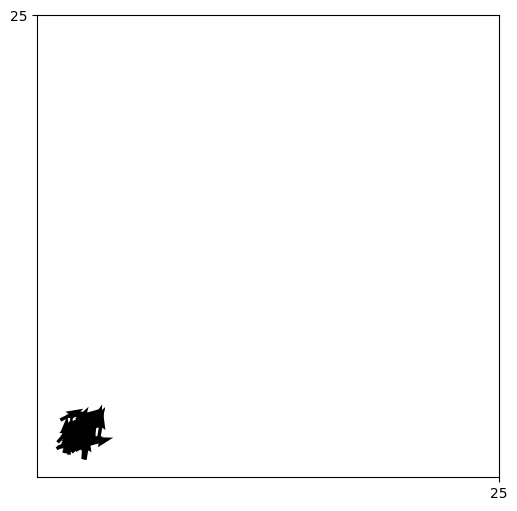

Python code for this plot:


import numpy as np
import matplotlib.pyplot as plt
from matplotlib.animation import FuncAnimation
import scipy.spatial



#N = 10         #number of agents
D = 25          #domain size (square [0, D] x [0, D])
T = 3000        #number of frames
stepsize = 0.2  #seconds per update
#eta = 0.15      #angle noise 
v0 = 0.3        #speed
scale = 3
epsilon = 1e-6
v_SD = 0.03     #standard deviation of speed
direction_SD = np.pi/72     #standard deviation of angle
turning_rate = (np.pi)  #rad / s


repulsion_range_s = 0.3   #small fish
repulsion_range_l = 0.6   #large fish
aligning_range_s = 1.0
aligning_range_l = 2.0
attraction_range = 5.0    
eccentricity_s = 2
eccentricity_l = 4

repel_LOS = np.deg2rad(60)    
attract_LOS = np.deg2rad(300) 

repel_scalefactor_s = 1.0
repel_scalefactor_l = 2.0
align_scalefactor = 1.0
attract_scalefactor = 1.0

active_sort_repel = 2
active_sort_align = 2
active_sort_attract = 2

risk_avoidance = 20.0

#length of fish (m)
length_small = 0.1
length_large = 0.2

#"point", "line", or "ellipse"
MODE = "ellipse"  


np.random.seed(3)




def angle_wrap(a):
    #angles between -pi and pi instead of 0 and 2
    return (a + np.pi) % (2 * np.pi) - np.pi

def angular_difference_signed(target, source):
    #positive or negative difference in direction between agent i and j
    return angle_wrap(target - source)







def point_to_point_distances(positions):
    #pairwise distance for point agents
    vec = positions[None, :, :] - positions[:, None, :]  #(N,N,2)
    dist = np.linalg.norm(vec, axis=2)
    bearing = np.arctan2(vec[:, :, 1], vec[:, :, 0])  #angle from i to j
    return dist, bearing, vec


def segment_endpoints(positions, angles, lengths):
    #gives the x and y coords of the min and max positions of the fish with a length (position of tail and head)
    half = lengths / 2.0
    dx = half * np.cos(angles)  
    dy = half * np.sin(angles)
    max_point = np.stack([positions[:, 0] + dx, positions[:, 1] + dy], axis=1)  #(N, 2)
    min_point = np.stack([positions[:, 0] - dx, positions[:, 1] - dy], axis=1)
    return min_point, max_point


def vectorized_point_to_segment_distances(positions, angles, lengths):
    #distance from centre of agent i to the closest position on the line segment of agent j (for models with a length)
    #Expand dims to (N, N, 2) where first index is point i and second is segment j

    min_point, max_point = segment_endpoints(positions, angles, lengths)

    P = positions[:, None, :]   #(N,1,2)
    A = min_point[None, :, :]   #(1,N,2)
    B = max_point[None, :, :]   #(1,N,2)

    AB = B - A                  #(1,N,2) vector from min point to max point of line segment
    AP = P - A                  #(N,N,2) vector from midpoint of i, to min point of segment of j

    AB_dot_AB = np.sum(AB * AB, axis=2)  #(1,N) square of length of segment
    #avoid divide-by-zero
    AB_dot_AB = np.where(AB_dot_AB == 0, epsilon, AB_dot_AB)

    #position of i onto infinite line segment through j
    t = np.sum(AP * AB, axis=2) / AB_dot_AB  #(N,N), projection scalar
    #keeps the position of where the closest point on the line segment is, actually on the line segment (not on the infinite line)
    t_clamped = np.clip(t, 0.0, 1.0)    #t<0 = projection is before the start of the segment (lies before min point)
                                        #t>1 = projection lies after end of segment (lies after max point)
                                        #0<t<1 = projection lies on the line segment
    

    closest = A + (t_clamped[..., None] * AB)  #(N,N,2) #finds the closest point (min point + how far along the vector of the line segment the projection of i is)
    diff = P - closest  #vector difference from position i to line j
    dist = np.linalg.norm(diff, axis=2)     #norm of the vector to find the distance
    bearing = np.arctan2(closest[:, :, 1] - P[:, :, 1], closest[:, :, 0] - P[:, :, 0])  #angle from point i to closest point on j
    vec = closest - P  #from i to closest on j
    return dist, bearing, vec

'''
def ellipse_distance_transform(positions, angles, a_vals, b_vals):
    """
    Compute pairwise distance-like metric from i to j using j's ellipse axes.
    Returns dist (N,N), bearing (N,N), vec (N,N,2).
    """

    N = positions.shape[0]

    # relative vector from i to j
    rel = positions[None, :, :] - positions[:, None, :]   # (N,N,2)

    # rotation of coordinates into j's body frame
    cos_j = np.cos(angles)[None, :]    # (1,N)
    sin_j = np.sin(angles)[None, :]    # (1,N)

    # expand to (N,N)
    cos_j = np.repeat(cos_j, N, axis=0)    # (N,N)
    sin_j = np.repeat(sin_j, N, axis=0)    # (N,N)

    # rotate rel by -theta_j
    x_rel = rel[:, :, 0]
    y_rel = rel[:, :, 1]

    x_rot = x_rel * cos_j + y_rel * sin_j
    y_rot = -x_rel * sin_j + y_rel * cos_j

    # axes arrays for each j
    a = a_vals[None, :]     # (1,N)
    b = b_vals[None, :]     # (1,N)

    a = np.repeat(a, N, axis=0)    # (N,N)
    b = np.repeat(b, N, axis=0)    # (N,N)

    # Mahalanobis-like distance
    scaled = (x_rot / a)**2 + (y_rot / b)**2
    dist = np.sqrt(scaled) * np.sqrt(a * b)

    # bearings and vector in world frame
    bearing = np.arctan2(rel[:, :, 1], rel[:, :, 0])
    vec = rel

    return dist, bearing, vec
'''

def ellipse_distance_hemlrijk(positions, angles, eccentricity, lengths):

    N = positions.shape[0]

    #min_point, max_point = segment_endpoints(positions, angles, lengths)

    dist_line, bearing, vec = vectorized_point_to_segment_distances(positions, angles, lengths)


    #relative vectors of every agent to every other agent
    rel = positions[None, :, :] - positions[:, None, :]   # (N,N,2)

    dist_line = dist_line[None, :]  ###### NOT SURE ABOUT THIS ######

    #x and y headings of each agent
    cos_i = np.cos(angles)[:, None]   # (N,1)
    sin_i = np.sin(angles)[:, None]   # (N,1)

    #expand to (N,N)
    cos_i = np.repeat(cos_i, N, axis=1)
    sin_i = np.repeat(sin_i, N, axis=1)

    #body-frame of agent i
    x_rel = dist_line[:, :, 0]
    y_rel = dist_line[:, :, 1]

    #rotate relative vectors into body frame of agent i (apply the rotation matrix)
    u = x_rel * cos_i + y_rel * sin_i       #forward axis  u>0 = j in front of i, u<0 = j behind i
    z = x_rel * -sin_i + y_rel * cos_i       #side axis     z>0 = j is to left of i, z<0 = j to right of i

    #eccentricity per agent i
    e = eccentricity[:, None]     # (N,1)
    e = np.repeat(e, N, axis=1)   # (N,N)

    #Equation 13 in Hemelrijk and Kunz 2003 (to find distance)
    dist_ellipse = np.sqrt(((u**2) / (e)) + e*(z**2))

    #Bearings (not in agent i's frame)
    bearing = np.arctan2(rel[:, :, 1], rel[:, :, 0])

    return dist_ellipse, bearing, rel, dist_line



##### weights of different the types of interactions #####

def repel(bearing, distance_array, scale_factor):
    bearing = np.atleast_1d(bearing)
    distance_array = np.atleast_1d(distance_array)
    #signs of bearing: decide left/right
    signs = np.sign(bearing)
    signs[signs == 0] = np.random.choice([-1, 1], size=(signs == 0).sum())  #if signs is 0, pick a random choice of positive or negative for the interaction

    repel_weight = ((0.05 * scale_factor) / (distance_array + epsilon))
    repel_rotate = (-turning_rate * signs * repel_weight)
    return np.mean(repel_rotate)


def align(distance_array, target_angles, source_angle, scale_factor, align_range, repel_range):
    distance_array = np.atleast_1d(distance_array)
    target = np.atleast_1d(target_angles)
    angle_difference = angular_difference_signed(target, source_angle)
    align_weight = (scale_factor *  np.exp(-(distance_array - 0.5 * (align_range + repel_range)/(align_range - repel_range))**2))
    align_rotate = turning_rate * angle_difference * align_weight
    return np.mean(align_rotate)


def attract(bearing, distance_array, scale_factor, attract_range, align_range):
    bearing = np.atleast_1d(bearing)
    distance_array = np.atleast_1d(distance_array)

    heading_vals = np.cos(bearing)
    sign_to_j = np.sign(bearing)
    sign_to_j[sign_to_j == 0] = 1

    attract_rotate = turning_rate * heading_vals * sign_to_j
    attract_weight = (0.2 * scale_factor * np.exp(-((distance_array - 0.5 * (attract_range + align_range))/(attract_range - align_range, epsilon))**2))
    return np.mean(attract_rotate * attract_weight)

##########################################################




class HemelrijkSimulation:          #vvv change to N=None for static plots (but give a number for animation)
    def __init__(self, mode=None, N=50, size='small'):

        #assert mode in ("point", "line", "ellipse")
        self.mode = mode
        self.N = N
        self.D = D

        #random spawn across domain
        #self.pos = np.random.uniform(0, D, size=(N, 2))
        #self.angle = np.random.uniform(-np.pi, np.pi, size=N)

        #one school (2.5 x 2.5m box, with angles up to 90deg)
        self.pos = np.random.uniform(1.5, 3.5, size=(N, 2))
        self.angle = np.random.uniform(0, np.pi/2, size=N)

        self.v0 = v0
        self.v_SD = v_SD


        ############### use for animations, mix of large and small ###############
        
        #Size array (0 = small, 1 = large) 
        ratio = N   #number of small fish
        #size_s = np.zeros(ratio, dtype=int)
        #size_l = np.ones(N - ratio, dtype=int)
        #self.size = np.concatenate((size_s, size_l))
        #self.eccentricity = np.where(self.size == 0, eccentricity_s, eccentricity_l)

        ##########################################################################


        ############### use for static plots, for all large or all small ###############
        
        if size == 'small':
            self.size = np.zeros(ratio)
        else:
            self.size = np.ones(ratio)

        self.eccentricity = np.where(self.size == 0, eccentricity_s, eccentricity_l)
        
        ################################################################################


        self.repulsion_range = np.where(self.size == 0, repulsion_range_s, repulsion_range_l)
        self.aligning_range = np.where(self.size == 0, aligning_range_s, aligning_range_l)
        self.attraction_range = np.full(N, attraction_range)

        #lengths for line agents
        self.lengths = np.where(self.size == 0, length_small, length_large)     #when self.size == 0, gives value of self.lengths 0.1m (length of small fish)
                                                                                #when not == 0, gives length 0.2m

        #lists to store statistics for plots
        self.centre_dist = []
        self.near1 = []
        self.near2 = []
        self.Nearest_Neighbours_ = []
        self.pol_parame = []
        self.group_vel = []
        self.prev_cg = None

    #function for random speed element
    def speed(self):
        return np.random.normal(loc=self.v0, scale=self.v_SD, size=self.N)

    

    #centre of gravity of school
    def c_grav(self):
        return np.mean(self.pos, axis=0)

    #average centre distance (c^t in Hemelrijk and Kunz 2003/5)
    def avg_c_dist(self):
        diff = self.pos - self.c_grav()          
        distances = np.linalg.norm(diff, axis=1) 
        return np.mean(distances)  


    #nearest neighbour distance
    def near_n(self):
        dist_x = self.pos[:, None, 0] - self.pos[None, :, 0]
        dist_y = self.pos[:, None, 1] - self.pos[None, :, 1]
        dist = np.sqrt(dist_x**2 + dist_y**2)

        np.fill_diagonal(dist, np.inf)

        #sort distances, shortest to farthest
        sort_dist = np.sort(dist, axis=1)

        n1 = np.mean(sort_dist[:, 0])   #average distance to nearest neighbour (over all fish)
        n2 = np.mean(sort_dist[:, 1])   #average distance to second nearest neighbour

        return n1, n2
    
    #polar order parameter
    def pol_param(self):
        vx = np.mean(np.cos(self.angle))
        vy = np.mean(np.sin(self.angle))
        return np.sqrt(vx**2 + vy**2)
    

    def Nearest_Neighbours(self):
        n1, n2 = self.near_n()
        return n1 / n2
    
    def group_velocity(self):

        cg = self.c_grav()  # current centre of gravity (2,)

        if self.prev_cg is None:
            # no velocity at first step
            self.prev_cg = cg.copy()
            return 0.0

        # displacement with periodic wrapping
        delta = cg - self.prev_cg

        # minimum-image convention for periodic boundaries
        delta = (delta + self.D / 2) % self.D - self.D / 2

        speed = np.linalg.norm(delta) / stepsize

        self.prev_cg = cg.copy()
        return speed

    

    #all stats in one function
    def stats(self):
        c = self.avg_c_dist()
        n1, n2 = self.near_n()
        h = n1 / n2
        p = self.pol_param()
        gv = self.group_velocity()

        return {"center_distance": c,
            "nearest_neighbor": n1,
            "second_neighbor": n2,
            "Nearest_Neighbours": h,
            "polar order parameter": p,
            "group velocity": gv}
    


    def repel_mask(self, rel_bearing, dist):
        LOS_mask = np.abs(rel_bearing) <= (repel_LOS)
        range_i = self.repulsion_range[:, None] 
        mask_distance = dist <= range_i
        mask = mask_distance & LOS_mask
        return mask
    
    def attract_mask(self, rel_bearing, dist):
        LOS_mask = np.abs(rel_bearing) <= (attract_LOS)
        range_i = self.attraction_range[:, None] 
        mask_distance = dist <= range_i
        mask = mask_distance & LOS_mask
        return mask
    
    def align_mask(self, rel_bearing, dist):
        LOS_mask = (np.abs(rel_bearing) > (repel_LOS)) & (np.abs(rel_bearing) <= (attract_LOS))
        range_i = self.aligning_range[:, None] 
        mask_distance = dist <= range_i
        mask = mask_distance & LOS_mask
        return mask


    
    '''
    def LOS_masks(self, rel_bearing, dist):

        #line of sight masks
        repel_LOS_mask = np.abs(rel_bearing) <= (repel_LOS / 2.0)
        align_LOS_mask = (np.abs(rel_bearing) > (repel_LOS / 2.0)) & (np.abs(rel_bearing) <= (np.deg2rad(90) + repel_LOS / 2.0))
        attract_LOS_mask = np.abs(rel_bearing) <= (attract_LOS / 2.0)

        # Distance masks depend on each focal agent i's view of neighbors j:
        # For point mode, each agent's repulsion/align ranges depend on the focal agent's own size.
        # For line/ellipse we'll follow same logic: each focal agent i uses its own repulsion/align ranges.
        rep_range_i = self.repulsion_range[:, None]     # (N,1)
        align_range_i = self.aligning_range[:, None]    # (N,1)
        attract_range = self.attraction_range

        repel_mask_distance = dist <= rep_range_i
        align_mask_distance = (dist > rep_range_i) & (dist <= align_range_i)
        attract_mask_distance = (dist > align_range_i) & (dist <= attract_range)

        
        repel_mask = repel_mask_distance & repel_LOS_mask
        align_mask = align_mask_distance & align_LOS_mask
        attract_mask = attract_mask_distance & attract_LOS_mask

        return repel_mask, align_mask, attract_mask
    '''


    #Divide field of view into a number of sectors. Only the closeset neighbour in that sector can be perceived. If neighbour covers multiple zones,
    #it is only counted once (it is counted as the closest neighbour for both zones.), hence focal agent may interact with less fish than there are zones.
    def LOS_block(self, Number_sectors):

        positions = self.pos
        angles = self.angle
        lengths = self.lengths
        eccentricity = self.eccentricity
        fov = attract_LOS
        sectors = Number_sectors
        sector_width = fov/sectors

        zone_angle = attract_LOS / sectors

        min_point, max_point = segment_endpoints(positions, angles, lengths)

        #neighbours = np.zeros(len=10)

        N = positions.shape[0]

        #relative vectors of every agent to every other agent
        rel = positions[None, :, :] - positions[:, None, :]   # (N,N,2)

        #x and y headings of each agent
        cos_i = np.cos(angles)[:, None]   # (N,1)
        sin_i = np.sin(angles)[:, None]   # (N,1)

        #expand to (N,N)
        cos_i = np.repeat(cos_i, N, axis=1)
        sin_i = np.repeat(sin_i, N, axis=1)

        #body-frame of agent i
        x_rel = rel[:, :, 0]
        y_rel = rel[:, :, 1]

        #rotate relative vectors into body frame of agent i (apply the rotation matrix)
        u = x_rel * cos_i + y_rel * sin_i       #forward axis  u>0 = j in front of i, u<0 = j behind i             y?
        z = x_rel * -sin_i + y_rel * cos_i       #side axis     z>0 = j is to left of i, z<0 = j to right of i     x?

        #angle of j in frame of i, (theta=0 is directily infront of i)
        angle = np.arctan2(z, u)

        dis, bearing, vec, dist_line = ellipse_distance_hemlrijk(positions, angles, eccentricity, lengths)

        half_len = lengths / 2
        angular_half_width = np.arctan2(half_len, dis + epsilon)

        theta_max = angle + angular_half_width
        theta_min = angle - angular_half_width 

        sector_edges = np.linspace(-fov/2, fov/2, sectors + 1)

        sector_mask = np.zeros((N, N), dtype=bool)


        theta_max = theta_max[..., None]
        theta_min = theta_min[..., None]

        a0 = sector_edges[:-1][None, None, :]
        a1 = sector_edges[1:][None, None, :]

        overlaps = (theta_max >= a0) & (theta_min <= a1)

        overlaps[np.arange(N), np.arange(N), :] = False

        dist_ex = dis[..., None]
        mask_dis = np.where(overlaps, dist_ex, np.inf)

        j_min = np.argmin(mask_dis, axis=1)

        valid_sector = np.any(overlaps, axis=1)

        i_idx = np.repeat(np.arange(N), sectors)
        s_idx = np.tile(np.arange(sectors), N)
        j_idx = j_min.reshape(-1)

        valid = valid_sector.reshape(-1)

        sector_mask[i_idx[valid], j_idx[valid]] = True

        '''
        for i in range(N):
            for s in range(sectors):
                a0 = sector_edges[s]
                a1 = sector_edges[s+1]

                overlap = ((theta_max[i] >= a0) & (theta_min[i] <= a1))

                if not np.any(overlap):
                    continue

                j_closest = np.argmin(dis[i, overlap])
                j_idx = np.where(overlap)[0][j_closest]

                sector_mask[i, j_idx] = True        
        '''

        return sector_mask
    

    '''

    def plot_agent_LOS_debug(sim, i=0, N_seCTORS=10, max_range=None):
        """
        Visualise FOV and sector blocking for agent i
        using only existing simulation quantities.
        """

        pos = sim.pos
        ang = sim.angle
        lengths = sim.lengths
        N = sim.N

        # Run LOS once
        sector_mask = sim.LOS_block(N_seCTORS)

        # Relative positions
        rel = pos - pos[i]
        dist = np.linalg.norm(rel, axis=1)

        # Plot range (purely visual)
        if max_range is None:
            max_range = np.percentile(dist[dist > 0], 90)

        fig, ax = plt.subplots(figsize=(7, 7))
        ax.set_aspect("equal")

        # --- Visible vs blocked neighbours ---
        visible = sector_mask[i]
        visible[i] = False

        ax.scatter(
            pos[~visible, 0],
            pos[~visible, 1],
            s=40,
            facecolors="none",
            edgecolors="red",
            label="Blocked"
        )

        ax.scatter(
            pos[visible, 0],
            pos[visible, 1],
            s=40,
            color="green",
            label="Visible"
        )

        # --- Focal agent ---
        ax.scatter(pos[i, 0], pos[i, 1], c="black", s=80, zorder=5)

        # Heading arrow
        ax.plot(
            [pos[i, 0], pos[i, 0] + np.cos(ang[i])],
            [pos[i, 1], pos[i, 1] + np.sin(ang[i])],
            color="black",
            linewidth=2
        )

        # --- Field of view ---
        fov = attract_LOS
        fov_angles = np.array([
            ang[i] - fov / 2,
            ang[i] + fov / 2
        ])

        for a in fov_angles:
            ax.plot(
                [pos[i, 0], pos[i, 0] + max_range * np.cos(a)],
                [pos[i, 1], pos[i, 1] + max_range * np.sin(a)],
                color="grey",
                linewidth=2,
                alpha=0.8
            )

        # --- Sector boundaries ---
        sector_edges = np.linspace(-fov / 2, fov / 2, N_seCTORS + 1)
        for a in sector_edges:
            ax.plot(
                [pos[i, 0], pos[i, 0] + max_range * np.cos(ang[i] + a)],
                [pos[i, 1], pos[i, 1] + max_range * np.sin(ang[i] + a)],
                linestyle="--",
                color="black",
                alpha=0.4
            )

        # --- Optional: draw body segments (you already use line agents) ---
        try:
            min_pt, max_pt = segment_endpoints(pos, ang, lengths)
            ax.plot(
                [min_pt[:, 0], max_pt[:, 0]],
                [min_pt[:, 1], max_pt[:, 1]],
                color="blue",
                alpha=0.3
            )
        except Exception:
            pass

        # --- Formatting ---
        ax.legend()
        ax.set_title(f"Agent {i}: FOV and Sector LOS")
        ax.set_xlim(pos[i, 0] - max_range, pos[i, 0] + max_range)
        ax.set_ylim(pos[i, 1] - max_range, pos[i, 1] + max_range)

        plt.show()
        '''
    

    def predator():
        return
    

    def current():
        return
    


    #function for one step of simulation
    def step(self):
        pos = self.pos
        angle = self.angle
        N = self.N

        '''        
        #different sims for the three different modes in described in Hemelrijk and Kunz 2003
        if self.mode == "point":
            dist, bearing, vec = point_to_point_distances(pos)

        elif self.mode == "line":
            min_pt, max_pt = segment_endpoints(pos, angle, self.lengths)
            dist, bearing, vec = vectorized_point_to_segment_distances(pos, min_pt, max_pt)

        elif self.mode == "ellipse":
            dist, bearing, vec, dist_line = ellipse_distance_hemlrijk(self.pos, self.angle, self.eccentricity, self.lengths)
            min_pt, max_pt = segment_endpoints(pos, angle, self.lengths)
            dist_at, bearing_at, vec_at = vectorized_point_to_segment_distances(pos, min_pt, max_pt)

        else:
            raise ValueError("Unknown mode")
        '''

        #for repel and align terms
        dist, bearing, vec, dist_line = ellipse_distance_hemlrijk(pos, angle, self.eccentricity, self.lengths)        
        
        #for attraction terms, different as this segment is not elliptical
        #min_pt, max_pt = segment_endpoints(self.pos, self.angle, self.lengths)
        dist_at, bearing_at, vec_at = vectorized_point_to_segment_distances(pos, angle, self.lengths)



        #fill diagonal of distance matrix so the boids dont interact with themselves
        if dist.ndim == 2 and dist.shape[0] == dist.shape[1]:
            np.fill_diagonal(dist, np.inf)
        if dist_at.ndim == 2 and dist_at.shape[0] == dist_at.shape[1]:
            np.fill_diagonal(dist_at, np.inf)
        else:
            raise RuntimeError(f"Distance matrix not square! dist shape={dist_at.shape}")
        
        #relative angle of j from frame of i (how agent i views j)
        #bearing = angle from i to j (in world frame)

        #rel_bearing = angle_wrap(bearing - angle[:, None]) <<<<<<< old method, not good
        rel_bearing = (np.arctan2(bearing, angle))
        rel_bearing_at = (np.arctan2(bearing_at, angle))


        #repel_mask, align_mask, attract_mask = self.LOS_masks(rel_bearing, dist) 
        #repel_mask_at, align_mask_at, attract_mask_at = self.LOS_masks(rel_bearing_at, dist_at) 

        sector_mask = self.LOS_block(Number_sectors=10)


        repel_mask = self.repel_mask(rel_bearing, dist)
        align_mask = self.align_mask(rel_bearing, dist)
        attract_mask = self.attract_mask(rel_bearing_at, dist_at)


        #repel_mask = sector_mask & repel_mask
        #align_mask  = sector_mask & align_mask
        #attract_mask_at = sector_mask & attract_mask_at

        rotation = np.zeros(N)

        #find rotation at each time step for all agents i
        for i in range(N):

            i_small = (self.size[i] == 0)   #check if focus agent (i) is small or large

            ##### repulsion #####

            repel_ = np.where(repel_mask[i])[0]

            if repel_.size > 0:  #compute if there are neighbours in repulsion zone
                
                contribution = np.zeros(len(repel_))     #set up array to store the contribution of repulsion due to each neighbour

                # k = counter, j = element ???
                for k, j in enumerate(repel_):  #for each value in repel_ (for each neighbour j)        enumerate adds a counter to the element depending on its position in the list

                    j_small = (self.size[j] == 0)   #check size of neighbour

                    if i_small:     #if focus agent small

                        if j_small:     #if neighbour small, change scale factor
                            scale_factor = repel_scalefactor_s / active_sort_repel
                        
                        else:   #if neighbour large
                            scale_factor = repel_scalefactor_s * active_sort_repel * risk_avoidance
                    
                    else:   #if focus agent large

                        if j_small:
                            scale_factor = repel_scalefactor_l * active_sort_repel

                        else:
                            scale_factor = repel_scalefactor_l / active_sort_repel
                    
                    contribution[k] = repel(rel_bearing[i, j], dist[i, j], scale_factor)
                
                rotation[i] = np.mean(contribution)     #take average from all neighbours
                continue    

            ##### alignment #####

            align_ = np.where(align_mask[i])[0]
            align_contribution = np.zeros(len(align_))

            for k, j in enumerate(align_):

                j_small = (self.size[j] == 0)

                if i_small:

                    if j_small:
                        scale_factor = align_scalefactor * active_sort_align

                    else:
                        scale_factor = align_scalefactor / active_sort_align

                    align_range_i = self.aligning_range[i]
                    repel_range_i = self.repulsion_range[i]
                
                else:

                    if j_small:
                        scale_factor = align_scalefactor / active_sort_align
                    
                    else:
                        scale_factor = align_scalefactor * active_sort_align
                    
                    align_range_i = self.aligning_range[i]
                    repel_range_i = self.repulsion_range[i]
                
                align_contribution[k] = align(dist[i, j], self.angle[j], self.angle[i], scale_factor, align_range_i, repel_range_i)

            
            ##### attraction #####

            attract_ = np.where(attract_mask[i])[0]
            attract_contribution = np.zeros(len(attract_))

            for k, j in enumerate(attract_):

                j_small = (self.size[j] == 0)

                if i_small:

                    if j_small:
                        scale_factor = attract_scalefactor * active_sort_attract

                    else:
                        scale_factor = attract_scalefactor / active_sort_attract

                else:

                    if j_small:
                        scale_factor = attract_scalefactor / active_sort_attract
                    
                    else:
                        scale_factor = attract_scalefactor * active_sort_attract
                    
                attract_contribution[k] = attract(rel_bearing_at[i, j], dist_at[i, j], scale_factor, self.attraction_range[i], self.aligning_range[i])
            

            rotation_align = 0 if align_.size == 0 else np.mean(align_contribution)
            rotation_attract = 0 if attract_.size == 0 else np.mean(attract_contribution)

            rotation[i] = rotation_align + rotation_attract
            

        #adding rotation to original angle
        mean_heading = angle + rotation * stepsize
                                                      #vvvvvvvvvvv = noise
        update_angle = np.random.normal(mean_heading, direction_SD)     

        self.v = self.speed()

        cos = np.cos(update_angle)
        sin = np.sin(update_angle)
        vx = cos * self.v * stepsize   #speed in x-direction
        vy = sin * self.v * stepsize   #speed in y-direction

        #update state
        self.pos[:, 0] = (self.pos[:, 0] + vx) % self.D
        self.pos[:, 1] = (self.pos[:, 1] + vy) % self.D
        self.angle = update_angle

        stats = self.stats()

        self.centre_dist.append(stats["center_distance"])
        self.near1.append(stats["nearest_neighbor"])
        self.near2.append(stats["second_neighbor"])
        self.Nearest_Neighbours_.append(stats["Nearest_Neighbours"])
        self.pol_parame.append(stats["polar order parameter"])
        self.group_vel.append(stats["group velocity"])
        t = self.LOS_block(10)

        return self.pos.copy(), cos, sin, dist_line#, t#, self.centre_dist.copy(), self.near1.copy(), self.near2.copy(), self.Nearest_Neighbours_.copy()
    
def run_sim(N_vals, fish_size, repeats=25):
    modes = ['point', 'line', 'ellipse']

    avg_centre = {m: [] for m in modes}
    avg_near_n = {m: [] for m in modes}
    #avg_polar_order = {m: [] for m in modes}
    #avg_group_vel = {m: [] for m in modes}
    #avg_Nearest_Neighbours = {m: [] for m in modes}

    for mode in modes:
        #print(f"\n=== {mode} ===")

        for N in N_vals:
            #print(f"  N = {N}")

            centre_runs = []
            near_runs = []
            #polar_order_runs = []
            #group_vel_runs = []
            #Nearest_Neighbours_runs = []

            for r in range(repeats):
                sim = HemelrijkSimulation(mode=mode, N=N, size=fish_size)

                sim.pos = np.random.uniform(5, 7.5, size=(N, 2))
                sim.angle = np.random.uniform(0, np.pi/2, size=N)

                #print(f"    run {r}: ")

                
                for t in range(T):
                    sim.step()

                #last 1000 time steps
                centre_runs.append(np.mean(sim.centre_dist[-1000:]))
                near_runs.append(np.mean(sim.near1[-1000:]))
                #polar_order_runs.append(np.mean(sim.pol_parame[-1000:]))
                #group_vel_runs.append(np.mean(sim.group_vel[-1000:]))
                #Nearest_Neighbours_runs.append(np.mean(sim.Nearest_Neighbours_[-1000:]))

            
            avg_centre[mode].append(np.mean(centre_runs))
            avg_near_n[mode].append(np.mean(near_runs))
            #avg_polar_order[mode].append(np.mean(polar_order_runs))
            #avg_group_vel[mode].append(np.mean(group_vel_runs))
            #avg_Nearest_Neighbours[mode].append(np.mean(Nearest_Neighbours_runs))

    return avg_centre, avg_near_n #avg_Nearest_Neighbours #avg_polar_order, group_vel_runs #avg_centre, avg_near_n, avg_polar_order




plt.rcParams["font.family"] = "Times New Roman"



####### STATIC PLOTS #######

N_vals = [3, 4, 6, 10, 25, 50, 75, 100]

#print("\n=== Running SMALL ===")
#centre_s, near_s = run_sim(N_vals, 'small')
#pol_order_s, group_vel_s = run_sim(N_vals, 'small')
#Nearest_Neighbours_s = run_sim(N_vals, 'small')

#print("\n=== Running LARGE ===")
#centre_l, near_l = run_sim(N_vals, 'large')
#pol_order_l, group_vel_l = run_sim(N_vals, 'large')
#Nearest_Neighbours_l = run_sim(N_vals, 'large')



modes = ['point', 'line', 'ellipse']
linestyles = {'point':':', 'line':'--', 'ellipse':'-'}
markers = {'point':'o', 'line':'square', 'ellipse':'thin_diamond'}


### static plot of fish ###




### Nearest_Neighbours plot ###
'''
fig, axs = plt.subplots(2, 1, figsize=(6, 6))
ax = axs[0, 0]
for m in modes:
    ax.plot(N_vals, Nearest_Neighbours_s[m], 'o', linestyle=linestyles[m], label=m)
ax.set_title('(a)', fontsize='14')
ax.set_xlabel('Group Size', fontsize='14')
ax.set_ylabel('Nearest_Neighbours', fontsize='14')
ax.legend(fontsize='14')

ax = axs[0, 1]
for m in modes:
    ax.plot(N_vals, Nearest_Neighbours_l[m], 'o', linestyle=linestyles[m], label=m)
ax.set_title('(b)', fontsize='14')
ax.set_xlabel('Group Size', fontsize='14')
ax.set_ylabel('Nearest_Neighbours', fontsize='14')
ax.legend(fontsize='14')
'''

### for polar order parameter and group velocity plot ###
'''
fig, axs = plt.subplots(2, 2, figsize=(6, 6))

ax = axs[0, 0]
for m in modes:
    ax.plot(N_vals, pol_order_s[m], 'o', linestyle=linestyles[m], label=m)
ax.set_title('(a)', fontsize='14')
ax.set_xlabel('Group Size', fontsize='14')
ax.set_ylabel('Polar Order Parameter', fontsize='14')
ax.legend(fontsize='14')

ax = axs[1, 0]
for m in modes:
    ax.plot(N_vals, pol_order_l[m], 'o', linestyle=linestyles[m])
ax.set_title('(b)', fontsize='14')
ax.set_xlabel('Group Size', fontsize='14')
ax.set_ylabel('Polar Order Parameter', fontsize='14')
ax.legend()

ax = axs[0, 1]
for m in modes:
    ax.plot(N_vals, group_vel_s[m], 'o', linestyle=linestyles[m], label=m)
ax.set_title('(c)', fontsize='14')
ax.set_xlabel('Group Size', fontsize='14')
ax.set_ylabel('Group Velocity', fontsize='14')
ax.legend(fontsize='14')

ax = axs[1, 1]
for m in modes:
    ax.plot(N_vals, group_vel_l[m], 'o', linestyle=linestyles[m])
ax.set_title('(d)', fontsize='14')
ax.set_xlabel('Group Size', fontsize='14')
ax.set_ylabel('Group Velocity', fontsize='14')
ax.legend()
'''

### for 2x2 distance to centre of nearest neighbour distance ###
'''
fig, axs = plt.subplots(2, 2, figsize=(6, 6))
ax = axs[0, 0]
for m in modes:
    ax.plot(N_vals, centre_s[m], '-o', linestyle=linestyles[m], marker=markers[m], label=m)
ax.set_title('Average centre distance (small fish)')
ax.set_xlabel('group size')
ax.set_ylabel('centre distance')
ax.legend()

ax = axs[0, 1]
for m in modes:
    ax.plot(N_vals, centre_l[m], '-o', linestyle=linestyles[m], marker=markers[m])
ax.set_title('Average centre distance (large fish)')
ax.set_xlabel('group size')
ax.set_ylabel('centre distance')
ax.legend()

ax = axs[1, 0]
for m in modes:
    ax.plot(N_vals, near_s[m], '-o', linestyle=linestyles[m], marker=markers[m])
ax.set_title('nearest neighbour distance (small fish)')
ax.set_xlabel('group size')
ax.set_ylabel('nearest neighbour')
ax.legend()

ax = axs[1, 1]
for m in modes:
    ax.plot(N_vals, near_l[m], '-o', linestyle=linestyles[m], marker=markers[m])
ax.set_title('nearest neighbour distance (large fish)')
ax.set_xlabel('group size')
ax.set_ylabel('nearest neighbour')
ax.legend()


plt.tight_layout()
plt.savefig('Hemelrijk 2003 Near neighbour and distance to centre plot.png', dpi=400)
'''

    
#sim = HemelrijkSimulation(mode=MODE)
#print(sim.step()[3])





#for animation

if __name__ == "__main__":
    sim = HemelrijkSimulation(mode=MODE)
    fig, ax = plt.subplots(figsize=(6, 6))
    ax.set_xlim(0, D)
    ax.set_ylim(0, D)
    ax.set_xticks([D])
    ax.set_yticks([D])
    ax.set_aspect('equal', adjustable='box')
    #ax.set_xlabel('x-axis', fontsize='14')
    #ax.set_ylabel('y-axis', fontsize='14')
    # colors by size
    colors = np.where(sim.size == 0, 'black', 'black')

    quiv = ax.quiver(sim.pos[:, 0], sim.pos[:, 1], np.cos(sim.angle), np.sin(sim.angle),
                     angles='xy', scale_units='xy', pivot='mid', color=colors)

    #plt.title(f"Hemelrijk-style simulation — mode: {MODE}", fontsize=14)
    #plt.title('(c)', fontsize='14')

    def animate(frame):
        print('frame:', frame)
        pos, cos, sin, dist = sim.step()
        quiv.set_offsets(pos)
        quiv.set_UVC(cos, sin)
        #print(dist)
        return (quiv,)

    anim = FuncAnimation(fig, animate, frames=T, interval=20, blit=False, repeat=False)
    #anim.save("All large, N=50, random spawn.gif", dpi=400)
    plt.show()






def plot_agent_LOS_debug(sim, i=0, N_seCTORS=10, max_range=None):
    """
    Visualise FOV and sector blocking for agent i
    using only existing simulation quantities.
    """

    pos = sim.pos
    ang = sim.angle
    lengths = sim.lengths
    N = sim.N

    # Run LOS once
    sector_mask = sim.LOS_block(N_seCTORS)

    # Relative positions
    rel = pos - pos[i]
    dist = np.linalg.norm(rel, axis=1)

    # Plot range (purely visual)
    if max_range is None:
        max_range = np.percentile(dist[dist > 0], 90)

    fig, ax = plt.subplots(figsize=(7, 7))
    ax.set_aspect("equal")

    # --- Visible vs blocked neighbours ---
    visible = sector_mask[i]
    visible[i] = False

    ax.scatter(
        pos[~visible, 0],
        pos[~visible, 1],
        s=40,
        facecolors="none",
        edgecolors="red",
        label="Blocked"
    )

    ax.scatter(
        pos[visible, 0],
        pos[visible, 1],
        s=40,
        color="green",
        label="Visible"
    )

    # --- Focal agent ---
    ax.scatter(pos[i, 0], pos[i, 1], c="black", s=80, zorder=5)

    # Heading arrow
    ax.plot(
        [pos[i, 0], pos[i, 0] + np.cos(ang[i])],
        [pos[i, 1], pos[i, 1] + np.sin(ang[i])],
        color="black",
        linewidth=2
    )

    # --- Field of view ---
    fov = attract_LOS
    fov_angles = np.array([
        ang[i] - fov / 2,
        ang[i] + fov / 2
    ])

    for a in fov_angles:
        ax.plot(
            [pos[i, 0], pos[i, 0] + max_range * np.cos(a)],
            [pos[i, 1], pos[i, 1] + max_range * np.sin(a)],
            color="grey",
            linewidth=2,
            alpha=0.8
        )

    # --- Sector boundaries ---
    sector_edges = np.linspace(-fov / 2, fov / 2, N_seCTORS + 1)
    for a in sector_edges:
        ax.plot(
            [pos[i, 0], pos[i, 0] + max_range * np.cos(ang[i] + a)],
            [pos[i, 1], pos[i, 1] + max_range * np.sin(ang[i] + a)],
            linestyle="--",
            color="black",
            alpha=0.4
        )

    # --- Optional: draw body segments (you already use line agents) ---
    try:
        min_pt, max_pt = segment_endpoints(pos, ang, lengths)
        ax.plot(
            [min_pt[:, 0], max_pt[:, 0]],
            [min_pt[:, 1], max_pt[:, 1]],
            color="blue",
            alpha=0.3
        )
    except Exception:
        pass

    # --- Formatting ---
    ax.legend()
    ax.set_title(f"Agent {i}: FOV and Sector LOS")
    ax.set_xlim(pos[i, 0] - max_range, pos[i, 0] + max_range)
    ax.set_ylim(pos[i, 1] - max_range, pos[i, 1] + max_range)

    plt.show()


sim = HemelrijkSimulation(mode=MODE)
sim.step()

#plot_agent_LOS_debug(sim, i=0, N_seCTORS=10)
